Run: headless pygame with SDL's dummy video driver; simulated clock (each Clock.tick advances the game by its frame time, no real sleeping); random seed 0; keys injected as events and as key.get_pressed() state; mouse plan: one left click at the window centre at the start of phase 2, then a move to the lower-right quarter at the start of phase 3.
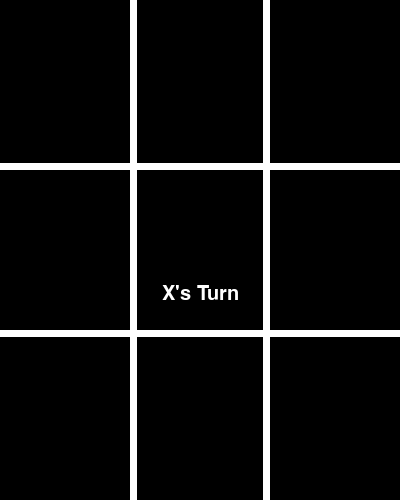
Frame 1 of 4 · flips 1–60 · no input
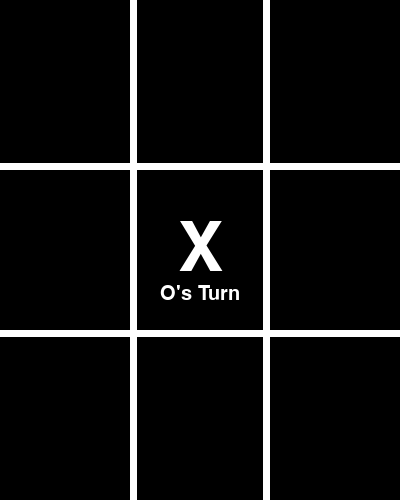
Frame 2 of 4 · flips 61–180 · clicked the window centre · tapped SPACE, RETURN · held RIGHT (→), D
Frame 3 of 4 · flips 181–300 · moved the mouse to the lower-right quarter · held DOWN (↓), S · screen unchanged from frame 2, image omitted
Frame 4 of 4 · flips 301–420 · held LEFT (←), A, UP (↑), W · screen unchanged from frame 3, image omitted

The pygame program that drew these frames:

import pygame as pg
import sys
import time

# Initialize Pygame
pg.init()

# Constants
WIDTH = 400
HEIGHT = 500
BACKGROUND = (0, 0, 0)
LINE_COLOR = (255, 255, 255)
FONT_COLOR = (255, 255, 255)
WIN_LINE_COLOR = (250, 70, 70)
GRID_LINE_WIDTH = 7
WIN_LINE_WIDTH = 4
FONT_SIZE = 30

# Global variables
screen = pg.display.set_mode((WIDTH, HEIGHT))
pg.display.set_caption("Tic Tac Toe")
clock = pg.time.Clock()
FPS = 30

current_player = 'x'
current_winner = None
is_draw = False
grid = [[None]*3, [None]*3, [None]*3]

def game_initiating_window():
    """Draws the initial game state."""
    screen.fill(BACKGROUND)
    draw_grid()
    draw_status()
    pg.display.update()

def draw_grid():
    """Draws the Tic Tac Toe grid lines."""
    # Vertical lines
    pg.draw.line(screen, LINE_COLOR, (WIDTH / 3, 0), (WIDTH / 3, HEIGHT), GRID_LINE_WIDTH)
    pg.draw.line(screen, LINE_COLOR, ((WIDTH / 3)*2, 0), ((WIDTH / 3)*2, HEIGHT), GRID_LINE_WIDTH)
    # Horizontal lines
    pg.draw.line(screen, LINE_COLOR, (0, HEIGHT / 3), (WIDTH, HEIGHT / 3), GRID_LINE_WIDTH)
    pg.draw.line(screen, LINE_COLOR, (0, (HEIGHT / 3)*2), (WIDTH, (HEIGHT / 3)*2), GRID_LINE_WIDTH)

def draw_status():
    """Displays the current status at the bottom."""
    global is_draw
    # Displays a black rectangle that covers the old message
    message = "No message"
    font = pg.font.Font(None, FONT_SIZE)
    text = font.render(message, True, (0,0,0), BACKGROUND)
    screen.fill((0, 0, 0), (0, HEIGHT, WIDTH, 100))
    text_rect = text.get_rect(center=(WIDTH / 2, HEIGHT / 1.7))
    screen.blit(text, text_rect)
    pg.display.update()
    
    # Displays the message of the current status of the game
    if current_winner:
        message = current_winner.upper() + " won!"
    elif is_draw:
        message = "Game Draw!"
    else:
        message = current_player.upper() + "'s Turn"

    font = pg.font.Font(None, FONT_SIZE)
    text = font.render(message, True, FONT_COLOR, BACKGROUND)
    screen.fill((0, 0, 0), (0, HEIGHT, WIDTH, 100))
    text_rect = text.get_rect(center=(WIDTH / 2, HEIGHT / 1.7))
    screen.blit(text, text_rect)
    pg.display.update()

def check_win():
    """Checks for a winner or a draw."""
    global current_winner, is_draw

    # Check rows
    for row in range(3):
        if (grid[row][0] == grid[row][1] == grid[row][2]) and grid[row][0] is not None:
            current_winner = grid[row][0]
            pg.draw.line(screen, WIN_LINE_COLOR,
                         (0, (row+1)*HEIGHT/3 - HEIGHT/6),
                         (WIDTH, (row+1)*HEIGHT/3 - HEIGHT/6),
                         WIN_LINE_WIDTH)
            break

    # Check columns
    for col in range(3):
        if (grid[0][col] == grid[1][col] == grid[2][col]) and grid[0][col] is not None:
            current_winner = grid[0][col]
            pg.draw.line(screen, WIN_LINE_COLOR,
                         ((col+1)*WIDTH/3 - WIDTH/6, 0),
                         ((col+1)*WIDTH/3 - WIDTH/6, HEIGHT),
                         WIN_LINE_WIDTH)
            break

    # Check diagonals
    if (grid[0][0] == grid[1][1] == grid[2][2]) and grid[0][0] is not None:
        current_winner = grid[0][0]
        pg.draw.line(screen, WIN_LINE_COLOR, (50, 50), (WIDTH-50, HEIGHT-50), WIN_LINE_WIDTH)

    if (grid[0][2] == grid[1][1] == grid[2][0]) and grid[0][2] is not None:
        current_winner = grid[0][2]
        pg.draw.line(screen, WIN_LINE_COLOR, (WIDTH-50, 50), (50, HEIGHT-50), WIN_LINE_WIDTH)

    # Check for draw
    if all(all(row) for row in grid) and not current_winner:
        is_draw = True

    draw_status()

def drawXO(row, col):
    """Draws X or O in the selected grid cell."""
    global current_player
    pos_x = (col-1)*WIDTH/3 + WIDTH/6
    pos_y = (row-1)*HEIGHT/3 + HEIGHT/6

    font = pg.font.Font(None, 100)
    text = font.render(current_player.upper(), True, (255, 255, 255))
    text_rect = text.get_rect(center=(pos_x, pos_y))
    screen.blit(text, text_rect)
    grid[row-1][col-1] = current_player
    current_player = 'o' if current_player == 'x' else 'x'
    pg.display.update()

def user_click():
    """Handles mouse click and updates the game state."""
    x, y = pg.mouse.get_pos()

    if x < WIDTH / 3:
        col = 1
    elif x < (WIDTH / 3) * 2:
        col = 2
    elif x < WIDTH:
        col = 3
    else:
        col = None

    if y < HEIGHT / 3:
        row = 1
    elif y < (HEIGHT / 3) * 2:
        row = 2
    elif y < HEIGHT:
        row = 3
    else:
        row = None

    if row and col and grid[row-1][col-1] is None:
        drawXO(row, col)
        check_win()

def reset_game():
    """Restarts the game on win or draw."""
    global grid, current_winner, current_player, is_draw
    time.sleep(10)
    current_player = 'x'
    current_winner = None
    is_draw = False
    grid = [[None]*3 for _ in range(3)]
    game_initiating_window()

game_initiating_window()

# Main game loop
while True:
    for event in pg.event.get():
        if event.type == pg.QUIT:
            pg.quit()
            sys.exit()
        elif event.type == pg.MOUSEBUTTONDOWN:
            user_click()
            if current_winner or is_draw:
                reset_game()

    pg.display.update()
    clock.tick(FPS)
